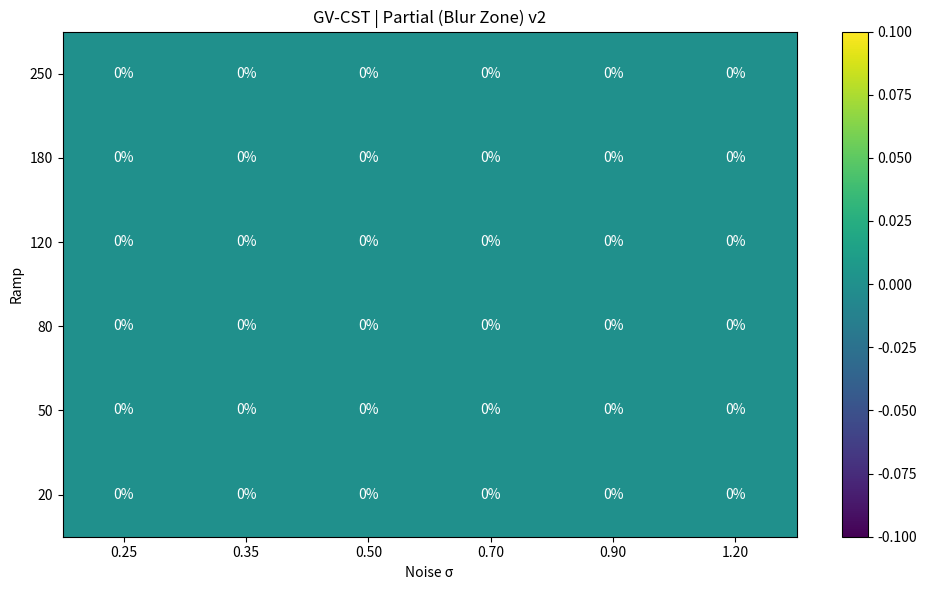
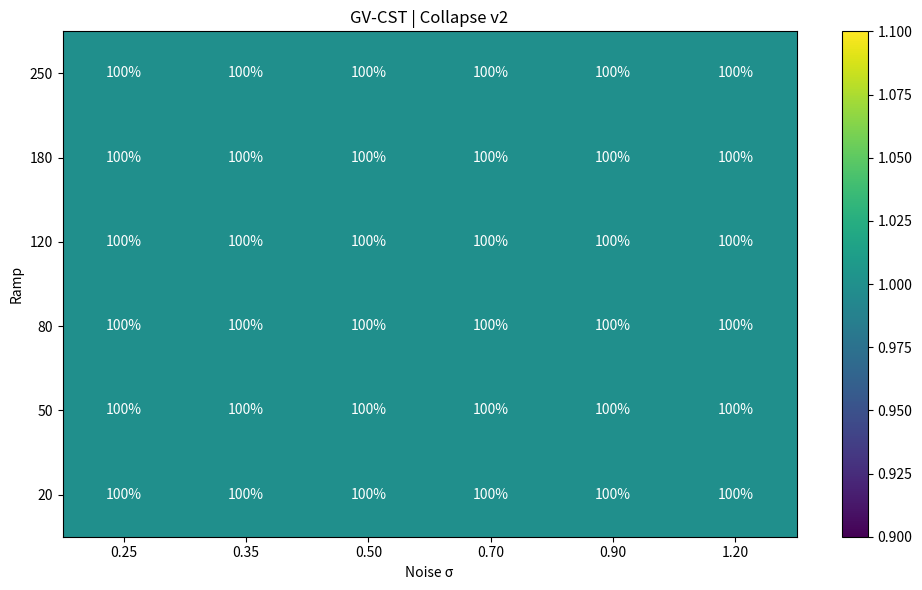
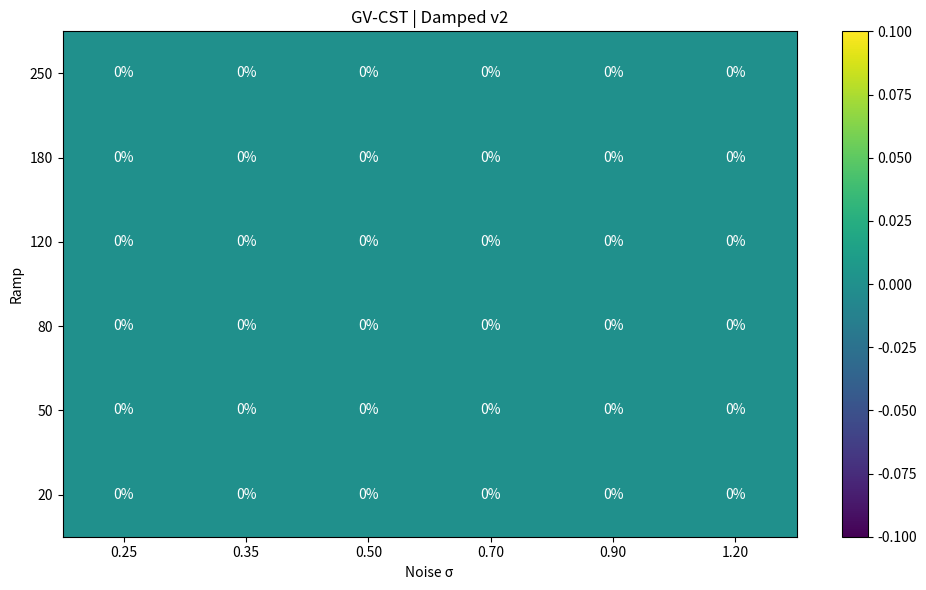
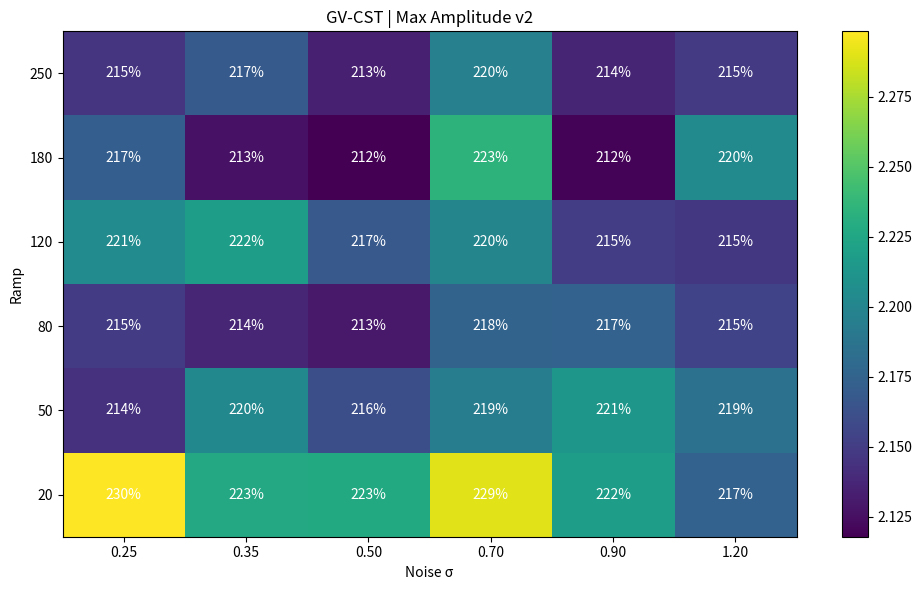

Generate these figures, in order, with matplotlib:
import os
import numpy as np
import pandas as pd
import matplotlib.pyplot as plt

print("=== GV-CST NEW FILE LOADED v2 ===")

BETA = 1.5
GAMMA = 0.10

NOISE_VALS = [0.25, 0.35, 0.50, 0.70, 0.90, 1.20]
RAMP_VALS = [20, 50, 80, 120, 180, 250]
SEEDS = list(range(10))

N_STEPS = 220
DT = 0.08

COLLAPSE_THRESHOLD = 2.0
PARTIAL_THRESHOLD = 0.8
SETTLE_THRESHOLD = 0.5


def ensure_output_dir():
    out_dir = os.path.join("data", "logs")
    os.makedirs(out_dir, exist_ok=True)
    return out_dir


def smoothstep(z):
    z = max(0.0, min(1.0, z))
    return z * z * (3.0 - 2.0 * z)


def ramp_force(step, ramp_steps):
    if ramp_steps <= 0:
        return 1.0
    return smoothstep(step / float(ramp_steps))


def simulate_run(noise_sigma, ramp_steps, seed):
    rng = np.random.default_rng(seed)

    x = 0.05
    v = 0.0

    max_abs_x = abs(x)
    crossed_partial = False
    collapsed = False

    for step in range(N_STEPS):
        force = ramp_force(step, ramp_steps)
        noise = rng.normal(0.0, noise_sigma)

        nonlinear = x**3 - 0.5 * x

        a = (
            (BETA * x)
            + nonlinear
            - (GAMMA * v)
            + (3.5 * force)
            + (1.5 * noise)
        )

        v = v + DT * a
        x = x + DT * v

        ax = abs(x)
        max_abs_x = max(max_abs_x, ax)

        if ax >= PARTIAL_THRESHOLD:
            crossed_partial = True

        if ax >= COLLAPSE_THRESHOLD:
            collapsed = True
            break

    final_abs_x = abs(x)

    if collapsed:
        label = "collapse"
    elif crossed_partial:
        label = "partial"
    elif final_abs_x <= SETTLE_THRESHOLD:
        label = "damped"
    else:
        label = "partial"

    return {
        "noise": noise_sigma,
        "ramp": ramp_steps,
        "label": label,
        "max_abs_x": float(max_abs_x),
        "final_abs_x": float(final_abs_x),
    }


def summarize_cell(noise, ramp, seeds):
    results = [simulate_run(noise, ramp, s) for s in seeds]

    total = len(results)
    damped = sum(1 for r in results if r["label"] == "damped")
    partial = sum(1 for r in results if r["label"] == "partial")
    collapse = sum(1 for r in results if r["label"] == "collapse")

    return {
        "noise": noise,
        "ramp": ramp,
        "damped_pct": damped / total,
        "partial_pct": partial / total,
        "collapse_pct": collapse / total,
        "avg_max_abs_x": np.mean([r["max_abs_x"] for r in results]),
    }


def make_heatmap(rows, key, title, path):
    df = pd.DataFrame(rows)
    pivot = df.pivot(index="ramp", columns="noise", values=key)

    fig, ax = plt.subplots(figsize=(10, 6))
    im = ax.imshow(pivot.values, origin="lower", aspect="auto")

    ax.set_title(title)
    ax.set_xlabel("Noise σ")
    ax.set_ylabel("Ramp")

    ax.set_xticks(range(len(pivot.columns)))
    ax.set_xticklabels([f"{c:.2f}" for c in pivot.columns])

    ax.set_yticks(range(len(pivot.index)))
    ax.set_yticklabels(pivot.index)

    for i in range(pivot.shape[0]):
        for j in range(pivot.shape[1]):
            val = pivot.values[i, j]
            ax.text(j, i, f"{val*100:.0f}%", ha="center", va="center", color="white")

    plt.colorbar(im)
    plt.tight_layout()
    plt.savefig(path)
    plt.close()

    return path


def main():
    print(">>> GV-CST NEW MAIN v2 <<<")
    print("NOISE_VALS =", NOISE_VALS)
    print("RAMP_VALS  =", RAMP_VALS)

    out_dir = ensure_output_dir()
    rows = []

    for ramp in RAMP_VALS:
        for noise in NOISE_VALS:
            row = summarize_cell(noise, ramp, SEEDS)
            rows.append(row)

            print(
                f"{noise:.2f}  {ramp:<4}  "
                f"{row['damped_pct']*100:>5.1f}%  "
                f"{row['partial_pct']*100:>5.1f}%  "
                f"{row['collapse_pct']*100:>5.1f}%"
            )

    csv_path = os.path.join(out_dir, "blur_zone_summary.csv")
    pd.DataFrame(rows).to_csv(csv_path, index=False)

    partial_map = make_heatmap(
        rows,
        "partial_pct",
        "GV-CST | Partial (Blur Zone) v2",
        os.path.join(out_dir, "blur_zone_partial_heatmap.png"),
    )

    collapse_map = make_heatmap(
        rows,
        "collapse_pct",
        "GV-CST | Collapse v2",
        os.path.join(out_dir, "blur_zone_collapse_heatmap.png"),
    )

    damped_map = make_heatmap(
        rows,
        "damped_pct",
        "GV-CST | Damped v2",
        os.path.join(out_dir, "blur_zone_damped_heatmap.png"),
    )

    amp_map = make_heatmap(
        rows,
        "avg_max_abs_x",
        "GV-CST | Max Amplitude v2",
        os.path.join(out_dir, "blur_zone_maxamp_heatmap.png"),
    )

    print("\nSaved:", csv_path)
    print("Saved:", partial_map)
    print("Saved:", collapse_map)
    print("Saved:", damped_map)
    print("Saved:", amp_map)


if __name__ == "__main__":
    main()
